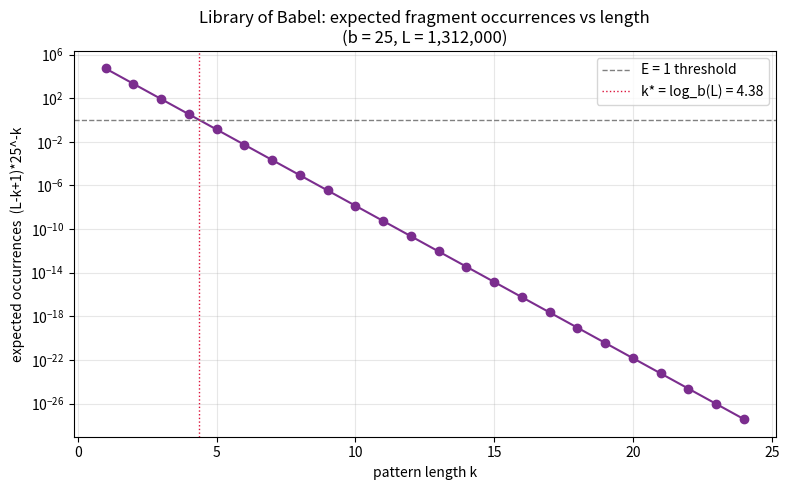

Source code (Python):
"""Visualize expected fragment occurrences vs pattern length in Borges' library."""
import math
import matplotlib.pyplot as plt

def expected_occurrences(b: int, L: int, k: int) -> float:
    """Theorem 3 in floating point: (L-k+1) * b^-k."""
    return (L - k + 1) * math.pow(b, -k)

def main() -> None:
    b, L = 25, 1_312_000
    ks = list(range(1, 25))
    ys = [expected_occurrences(b, L, k) for k in ks]

    fig, ax = plt.subplots(figsize=(8, 5))
    ax.semilogy(ks, ys, "o-", color="#7b2d8e")
    ax.axhline(1.0, color="grey", ls="--", lw=1, label="E = 1 threshold")
    # threshold k where E crosses 1: k* = log_b(L)
    k_star = math.log(L, b)
    ax.axvline(k_star, color="crimson", ls=":", lw=1,
               label=f"k* = log_b(L) = {k_star:.2f}")
    ax.set_xlabel("pattern length k")
    ax.set_ylabel("expected occurrences  (L-k+1)*25^-k")
    ax.set_title("Library of Babel: expected fragment occurrences vs length\n"
                 "(b = 25, L = 1,312,000)")
    ax.legend()
    ax.grid(True, which="both", alpha=0.3)
    fig.tight_layout()
    fig.savefig("babel_expectation.png", dpi=150)
    print("wrote babel_expectation.png")

if __name__ == "__main__":
    main()
